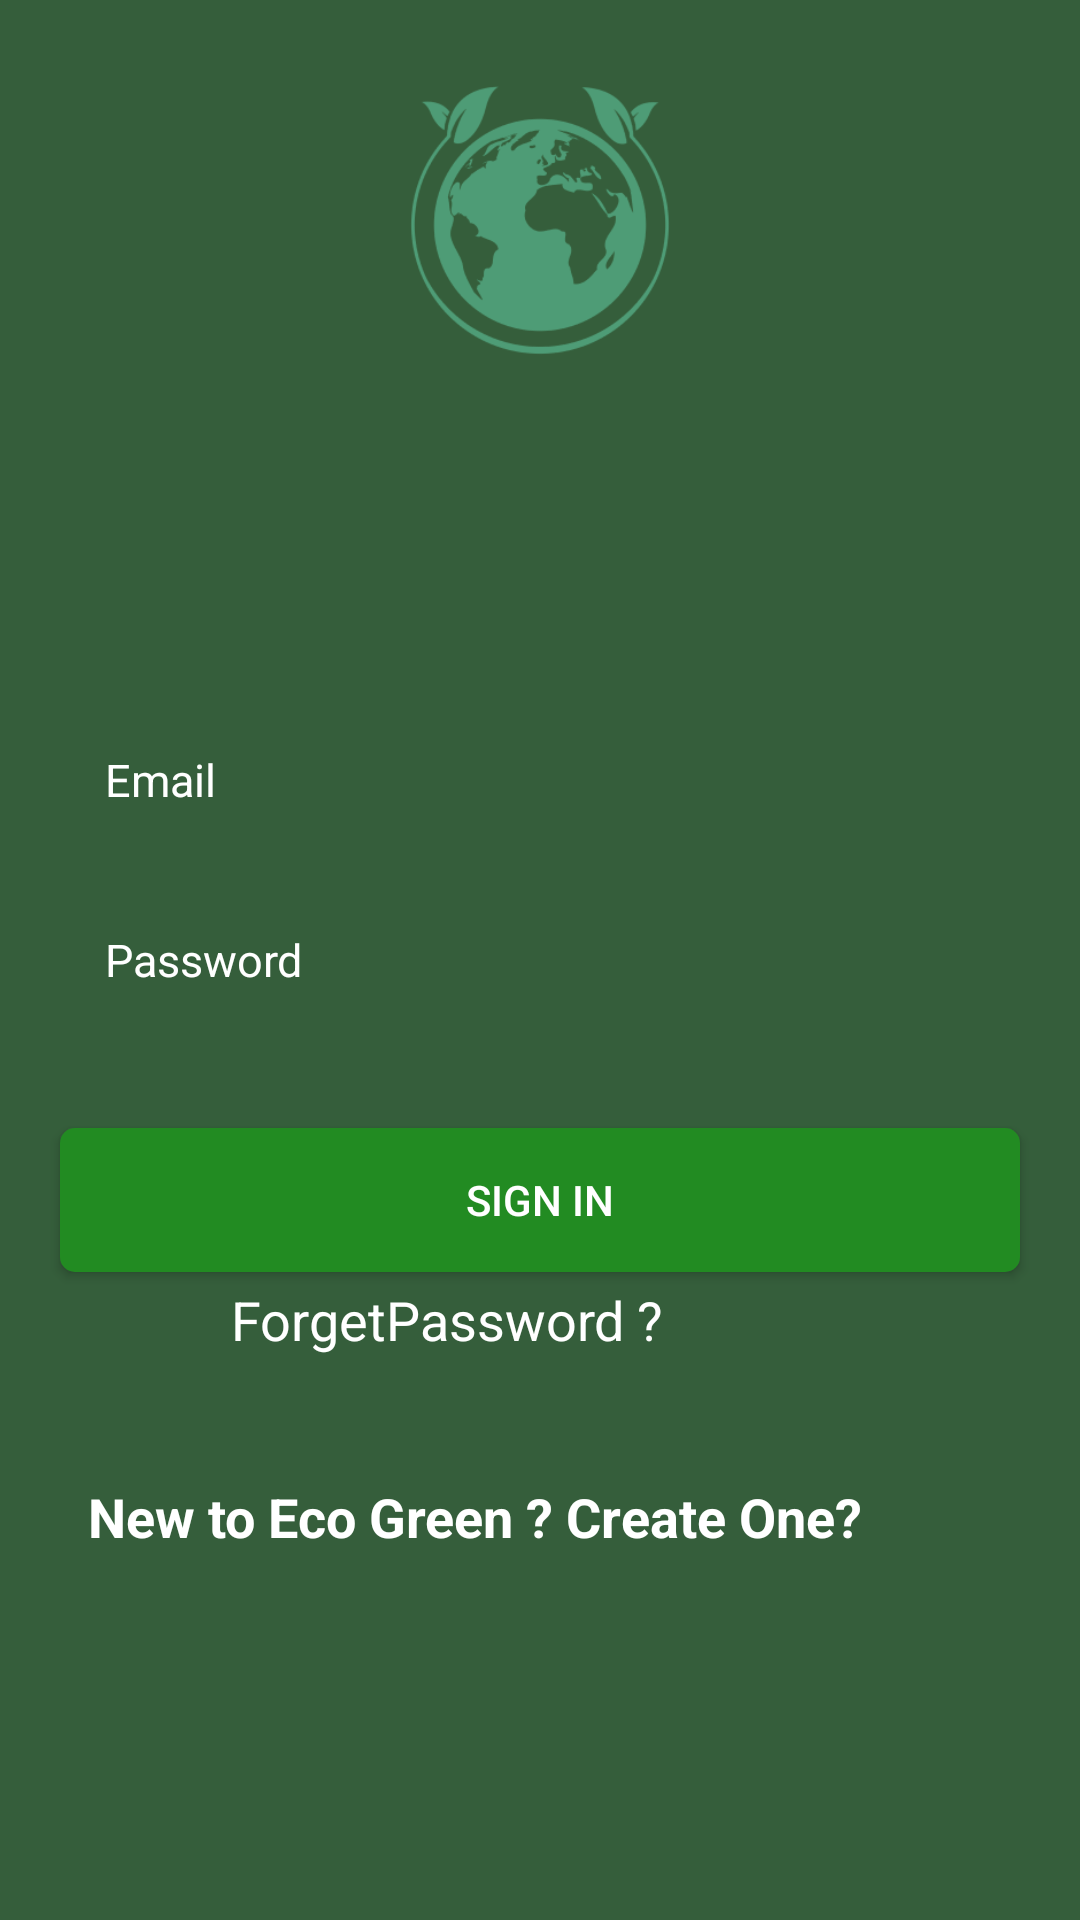

Produce the Android XML layout that renders to this screen, including the resource entries it uses.
<!-- AndroidManifest.xml: application theme AppTheme -->
<!-- res/layout/activity_login.xml -->
<?xml version="1.0" encoding="utf-8"?>
<RelativeLayout xmlns:android="http://schemas.android.com/apk/res/android"
    xmlns:tools="http://schemas.android.com/tools"
    android:layout_width="match_parent"
    android:layout_height="match_parent"
    xmlns:app="http://schemas.android.com/apk/res-auto"
    android:background="@color/hunterGreen"
    tools:context=".LoginActivity">

    <ImageView
        android:id="@+id/imageView"
        android:layout_width="403dp"
        android:layout_height="wrap_content"
        android:layout_alignParentBottom="true"
        android:layout_marginLeft="8dp"
        android:layout_marginTop="8dp"
        android:layout_marginRight="8dp"
        android:layout_marginBottom="498dp"
        app:layout_constraintBottom_toBottomOf="parent"
        app:layout_constraintHorizontal_bias="0.6"
        app:layout_constraintLeft_toLeftOf="parent"
        app:layout_constraintRight_toRightOf="parent"
        app:layout_constraintTop_toTopOf="parent"
        app:layout_constraintVertical_bias="0.078"
        app:srcCompat="@drawable/green_logo" />

    <EditText
        android:id="@+id/userName"
        android:layout_width="match_parent"
        android:layout_height="50dp"
        android:layout_above="@id/pwd"
        android:layout_marginLeft="20dp"
        android:layout_marginRight="20dp"
        android:background="@drawable/et_custom"
        android:hint="@string/e_mail"
        android:inputType="textEmailAddress"
        android:padding="15dp"
        android:textColor="@color/white"
        android:textColorHint="@color/white"
        android:textSize="15sp" />

    <EditText
        android:id="@+id/pwd"
        android:layout_width="match_parent"
        android:layout_height="50dp"
        android:layout_centerInParent="true"
        android:layout_marginLeft="20dp"
        android:layout_marginTop="10dp"
        android:layout_marginRight="20dp"
        android:background="@drawable/et_custom"
        android:hint="@string/password"
        android:inputType="textPassword"
        android:padding="15dp"
        android:textColor="@color/white"
        android:textColorHint="@color/white"
        android:textSize="15sp" />

    <Button
        android:id="@+id/login_btn"
        android:layout_width="match_parent"
        android:layout_height="wrap_content"
        android:layout_below="@id/pwd"
        android:layout_marginLeft="20dp"
        android:layout_marginTop="31dp"
        android:layout_marginRight="20dp"
        android:background="@drawable/btn_custom"
        android:text="@string/login"
        android:textColor="@android:color/white"
        android:textColorHighlight="@android:color/holo_red_dark"
        android:textColorLink="@android:color/holo_red_dark" />

    <TextView
        android:id="@+id/registerLink"
        android:layout_width="298dp"
        android:layout_height="45dp"
        android:layout_alignParentEnd="true"
        android:layout_alignParentRight="true"
        android:layout_alignParentBottom="true"
        android:layout_marginLeft="8dp"
        android:layout_marginTop="8dp"
        android:layout_marginEnd="53dp"
        android:layout_marginRight="53dp"
        android:layout_marginBottom="112dp"
        android:gravity="center"
        android:singleLine="true"
        android:text="New to Eco Green ? Create One?"
        android:textColor="@color/white"
        android:textSize="18sp"
        android:textStyle="bold"
        app:layout_constraintBottom_toBottomOf="parent"
        app:layout_constraintLeft_toLeftOf="parent"
        app:layout_constraintRight_toRightOf="parent"
        app:layout_constraintTop_toTopOf="parent"
        app:layout_constraintVertical_bias="0.966" />

    <TextView
        android:id="@+id/ForgetPassword"
        android:layout_width="166dp"
        android:layout_height="30dp"
        android:layout_alignParentEnd="true"
        android:layout_alignParentRight="true"
        android:layout_alignParentBottom="true"
        android:layout_marginLeft="8dp"
        android:layout_marginTop="8dp"
        android:layout_marginEnd="128dp"
        android:layout_marginRight="128dp"
        android:layout_marginBottom="185dp"
        android:gravity="center"
        android:text="ForgetPassword ?"
        android:textColor="@android:color/white"
        android:textSize="18sp"
        app:layout_constraintBottom_toBottomOf="parent"
        app:layout_constraintHorizontal_bias="0.735"
        app:layout_constraintLeft_toLeftOf="parent"
        app:layout_constraintRight_toRightOf="parent"
        app:layout_constraintTop_toTopOf="parent"
        app:layout_constraintVertical_bias="0.764" />

</RelativeLayout>
<!-- resources referenced by this layout -->
<resources>
  <color name="hunterGreen">#355E3B</color>
  <color name="white">#FFFFFF</color>
  <!-- drawable btn_custom (drawable) -->
  <?xml version="1.0" encoding="utf-8"?>
  <shape xmlns:android="http://schemas.android.com/apk/res/android"
      android:padding="10dp"
      android:shape="rectangle" >
  
      <solid android:color="#228B22" />
  
      <corners
          android:bottomLeftRadius="5dp"
          android:bottomRightRadius="5dp"
          android:topLeftRadius="5dp"
          android:topRightRadius="5dp" />
  
  </shape>
  <!-- drawable green_logo: png bitmap (drawable, 26000 bytes) -->
  <string name="e_mail">Email</string>
  <string name="login">Sign in</string>
  <string name="password">Password</string>
  <style name="AppTheme" parent="Theme.AppCompat.Light.DarkActionBar">
          
          <item name="colorPrimary">@color/jade</item>
          <item name="colorPrimaryDark">@color/lincolnGreen</item>
          <item name="colorAccent">@color/colorAccent</item>
      </style>
  <color name="jade">#00A36C</color>
  <color name="lincolnGreen">#478778</color>
  <color name="colorAccent">#03DAC5</color>
</resources>
